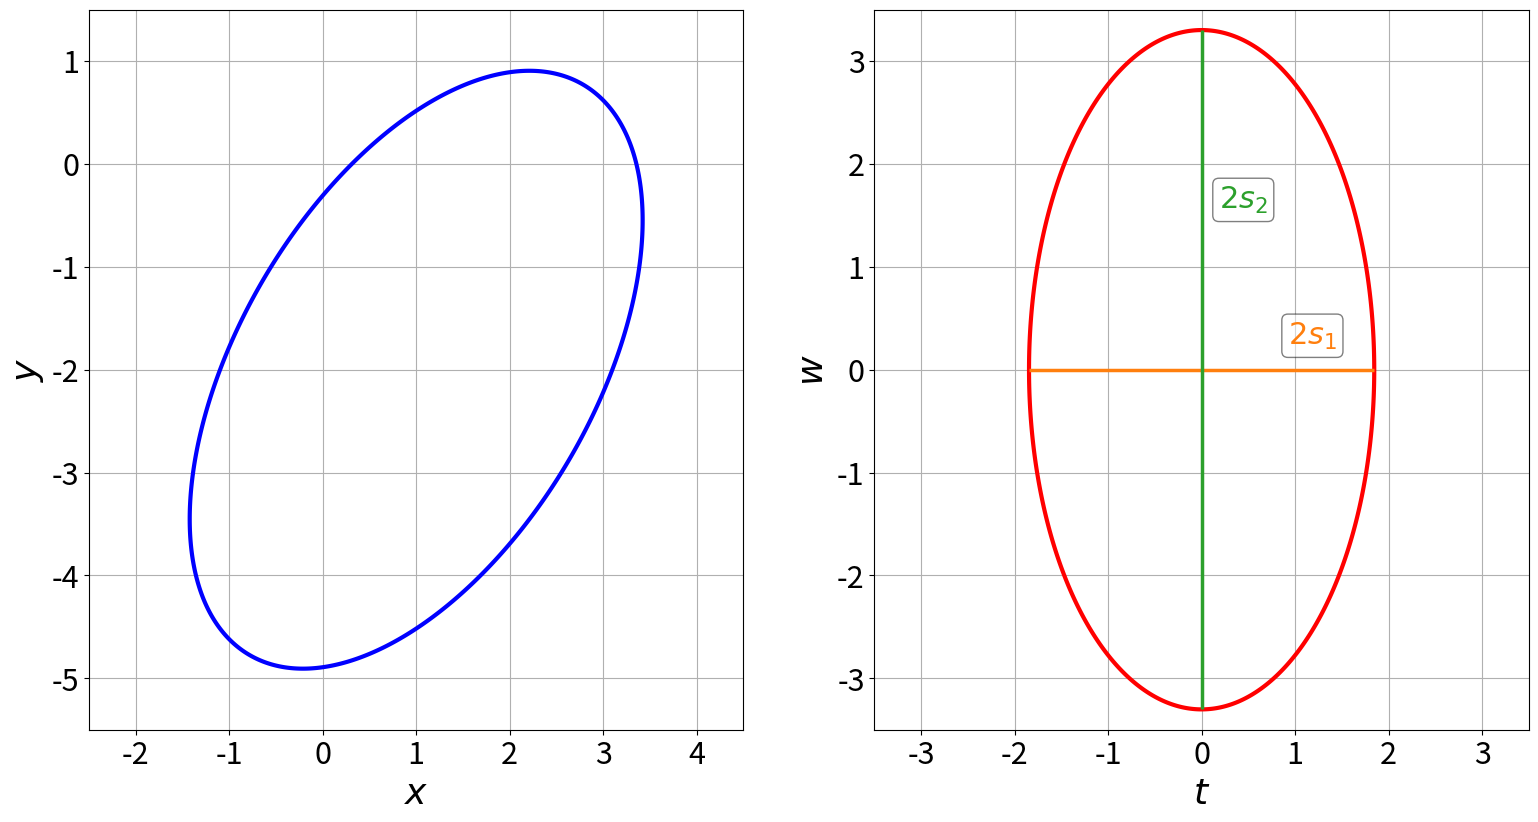

Write the Python code that produced this figure. (Note: this script raises an exception after producing the figure.)
import numpy as np
import matplotlib.pyplot as plt

import matplotlib.animation as animation

import time

#%%
def Simple_Plot(mu_x, mu_y, sigma_x, sigma_y, rho, k, frame=3):
    
    # Definindo pontos da elipse
    x_lim = [mu_x-frame, mu_x+frame]
    y_lim = [mu_y-frame, mu_y+frame]
    x = np.linspace(x_lim[0], x_lim[1], 1000)
    y = np.linspace(y_lim[0], y_lim[1], 1000)
    X,Y = np.meshgrid(x,y)
    
    # Plot
    fig, (ax, ax2) = plt.subplots(1, 2, figsize=(16,8))
    colors = ['#1f77b4', '#ff7f0e', '#2ca02c', '#d62728']
    # plt.tight_layout()
    fig.subplots_adjust(left=0.08, bottom=0.08, right=0.98, top=0.98)
    
    # Plot (x,y)
    ax.set_xlim(x_lim)
    ax.set_ylim(y_lim)
    ax.set_xlabel(r'$x$', fontsize=26)
    ax.set_ylabel(r'$y$', fontsize=26)
    ax.grid()
    ax.tick_params(axis='both', which='major', labelsize=22)
    
    # Cálculo dos autovalores e autovetores
    delta = np.sqrt((sigma_x**2-sigma_y**2)**2 + 4*(rho*sigma_x*sigma_y)**2)
    lambda_minus = ((sigma_x**2+sigma_y**2) - delta) / 2
    lambda_plus = ((sigma_x**2+sigma_y**2) + delta) / 2
    
    # Equação da elipse
    eqn = ((X-mu_x)/sigma_x)**2 + ((Y-mu_y)/sigma_y)**2 - 2*rho*((X-mu_x)/sigma_x)*((Y-mu_y)/sigma_y)
    A = -2* (1-rho**2)* np.log( 2*np.pi* k* sigma_x*sigma_y*np.sqrt(1-rho**2) )
    
    # Plot elipse
    ax.contour(X,Y,eqn,[A], cmap='winter', linewidths=3)
    
    # Plot (t,w)
    # Definindo pontos da elipse
    t_lim = [-frame, +frame]
    w_lim = [-frame, +frame]
    t = np.linspace(t_lim[0], t_lim[1], 1000)
    w = np.linspace(w_lim[0], w_lim[1], 1000)
    T,W = np.meshgrid(t,w)
    
    eqn2 = T**2/(A * sigma_x**2 * sigma_y**2 / lambda_plus) + W**2/(A * sigma_x**2 * sigma_y**2 / lambda_minus)
    
    s1 = np.sqrt(A * sigma_x**2 * sigma_y**2 / lambda_plus)
    s2 = np.sqrt(A * sigma_x**2 * sigma_y**2 / lambda_minus)
    
    ax2.set_xlim(t_lim)
    ax2.set_ylim(w_lim)
    ax2.set_xlabel(r'$t$', fontsize=26)
    ax2.set_ylabel(r'$w$', fontsize=26)
    ax2.grid()
    ax2.tick_params(axis='both', which='major', labelsize=22)
    
    ax2.contour(T, W, eqn2, [1], cmap='autumn', linewidths=3)
    ax2.hlines(y=0, xmin=-s1, xmax=s1, linewidth=2.5, color=colors[1])
    ax2.vlines(x=0, ymin=-s2, ymax=s2, linewidth=2.5, color=colors[2])
    ax2.text(0.5*s1, 0.1*s2, r'$2s_1$',
            size = 22, verticalalignment='center', horizontalalignment='left',
            color=colors[1], bbox={'facecolor': 'white', 'alpha': 0.5,
                                        'pad': 0.2, 'boxstyle': 'round'})
    ax2.text(0.1*s1, 0.5*s2, r'$2s_2$',
            size = 22, verticalalignment='center', horizontalalignment='left',
            color=colors[2], bbox={'facecolor': 'white', 'alpha': 0.5,
                                        'pad': 0.2, 'boxstyle': 'round'})

    plt.savefig('img/ellipse.png',
                    dpi=200, bbox_inches='tight')
    
#%%
def Plot_Animation(mu_x, mu_y, sigma_x_values, sigma_y_values, rho_values, k, label, frame=3):
    
    # Definindo pontos da elipse
    x_lim = [-frame, frame]
    y_lim = [-frame, frame]
    x = -np.linspace(x_lim[0], x_lim[1], 1000)
    y = np.linspace(y_lim[0], y_lim[1], 1000)
    X,Y = np.meshgrid(x,y)
    
    
    # Plot
    fig, ax = plt.subplots(figsize=(16,16))
    # plt.tight_layout()
    fig.subplots_adjust(left=0.08, bottom=0.08, right=0.98, top=0.98)
    colors = ['#1f77b4', '#ff7f0e', '#2ca02c', '#d62728']
    
    def animate(i):
        ax.clear()
        
        ax.set_xlim(x_lim)
        ax.set_ylim(y_lim)
        ax.set_xlabel(r'$x$', fontsize=26)
        ax.set_ylabel(r'$y$', fontsize=26)
        ax.grid()
        ax.tick_params(axis='both', which='major', labelsize=22)
        
        sigma_x = sigma_x_values[i]
        sigma_y = sigma_y_values[i]
        rho = rho_values[i]
        
        # Cálculo dos autovalores e autovetores
        delta = np.sqrt((sigma_x**2-sigma_y**2)**2 + 4*(rho*sigma_x*sigma_y)**2)
        lambda_minus = ((sigma_x**2+sigma_y**2) - delta) / 2
        lambda_plus = ((sigma_x**2+sigma_y**2) + delta) / 2
        
        eigenvector_minus = np.array([[(lambda_minus-sigma_y**2)/np.sqrt((lambda_minus-sigma_y**2)**2+(sigma_x*sigma_y*rho)**2)],
                                     [sigma_x*sigma_y*rho/np.sqrt((lambda_minus-sigma_y**2)**2+(sigma_x*sigma_y*rho)**2)]])
        eigenvector_plus = np.array([[(lambda_plus-sigma_y**2)/np.sqrt((lambda_plus-sigma_y**2)**2+(sigma_x*sigma_y*rho)**2)],
                                     [sigma_x*sigma_y*rho/np.sqrt((lambda_plus-sigma_y**2)**2+(sigma_x*sigma_y*rho)**2)]])

        # Equação da elipse
        eqn = ((X-mu_x)/sigma_x)**2 + ((Y-mu_y)/sigma_y)**2 - 2*rho*((X-mu_x)/sigma_x)*((Y-mu_y)/sigma_y)
        A = -2* (1-rho**2)* np.log( 2*np.pi* k* sigma_x*sigma_y*np.sqrt(1-rho**2) )
        
        # Plot elipse
        ax.contour(X,Y,eqn,[A], cmap='winter', linewidths=3)
    
        # Plot autovetores
        ax.text(0.2*eigenvector_minus[0,0], eigenvector_minus[1,0]/2, r'$ê_-$',
                 size = 26, verticalalignment='top', horizontalalignment='right',
                 color = colors[3], bbox={'facecolor': 'white', 'alpha': 0.8,
                                        'pad': 0.1, 'boxstyle': 'round'})
        ax.arrow(mu_x, mu_y, eigenvector_minus[0,0], eigenvector_minus[1,0], width = 0.05,
                  color = colors[3], ec = 'black')
        
        ax.text(1.1*eigenvector_plus[0,0], eigenvector_plus[1,0]/2, r'$ê_+$',
                 size = 26, verticalalignment='top', horizontalalignment='right',
                 color=colors[3], bbox={'facecolor': 'white', 'alpha': 0.8,
                                        'pad': 0.1, 'boxstyle': 'round'})
        ax.arrow(mu_x, mu_y, eigenvector_plus[0,0], eigenvector_plus[1,0], width = 0.05,
                 color = colors[3], ec = 'black')
        
        # Plot valores
        text = '\n'.join((
                # r'$\mu_x=%.2f$' % (mu_x, ),
                # r'$\mu_y=%.2f$' % (mu_x, ),
                r'$\sigma_x=%.2f$' % (sigma_x, ),
                r'$\sigma_y=%.2f$' % (sigma_y, ),
                r'$\rho=%.2f$' % (rho, ),))
        ax.text(-0.9*frame, 0.9*frame, text,
                 size = 28, verticalalignment='top', horizontalalignment='left',
                 color='#3971cc', bbox={'facecolor': 'white', 'alpha': 0.8,
                                        'pad': 0.5, 'boxstyle': 'round'})
        
    # [redacted]
    
    Writer = animation.writers['ffmpeg']
    writer = Writer(fps=int(np.size(rho_values)/15), metadata=dict(artist='Me'))
    ani = animation.FuncAnimation(fig, animate, frames=np.size(rho_values),
                                             repeat=True)
    ani.save(label+'_'+str(np.size(rho_values))+'.mp4', writer=writer)
    # plt.show(ani) 
    
#%% Implementação da normal multivariada
def Multivariate_Normal(p, x, sigma, mu):
    x = x - mu
    exp = np.matmul(x.T, np.linalg.inv(sigma))
    exp = np.matmul(exp, x)
    return 1/((2*np.pi)**(p/2) * (np.sqrt(np.linalg.det(sigma)))) * np.exp(-0.5*exp)[0,0]

#%% Função para controlar caso usuário rode sem olhar o código
def yes_or_no(question): #Straight from https://stackoverflow.com/questions/47735267/while-loop-with-yes-no-input-python
    reply = str(input(question+' (y/n): ')).lower().strip()
    if reply[0] == 'y':
        return 1
    elif reply[0] == 'n':
        return 0
    else:
        return yes_or_no("Please Enter")

#%% 1. Cálculo dos autovalores e autovetores

p = 2 # Bivariada

mu_x = 1
mu_y = -2
sigma_x = 1.25
sigma_y = 1.5
rho = 0.5
 
k = 0.015


Simple_Plot(mu_x, mu_y, sigma_x, sigma_y, rho, k, frame=3.5)


#%% Variando rho
if yes_or_no(r'\n Variar $\rho$ ?'):
    
    rho_values = np.linspace(0.01, 0.99, num=100)
    sigma_x_values = np.ones(np.size(rho_values)) * 1.5
    sigma_y_values = np.ones(np.size(rho_values)) * 1.25
    
    start = time.time()
    
    Plot_Animation(mu_x, mu_y, sigma_x_values, sigma_y_values, rho_values, k, 'Rho', frame=4.5)
    
    end =  time.time() 
    
    print(end-start)

#%% Variando sigma_x
if yes_or_no(r'\n Variar $\sigma_x$ ?'):

    sigma_x_values = np.linspace(0.5, 5, num=100)
    rho_values = np.ones(np.size(sigma_x_values))*0.5
    sigma_y_values = np.ones(np.size(sigma_x_values))* 1
    
    start = time.time()
    
    Plot_Animation(mu_x, mu_y, sigma_x_values, sigma_y_values, rho_values, k, 'Sigma_x', frame=8)
    
    end =  time.time()
    
    print(end-start)

#%% Variando sigma_y

if yes_or_no(r'\n Variar $\sigma_y$ ?'):
    
    sigma_y_values = np.linspace(0.5, 5, num=100)
    rho_values = np.ones(np.size(sigma_y_values))*0.5
    sigma_x_values = np.ones(np.size(sigma_y_values))* 1
    
    start = time.time()
    
    Plot_Animation(mu_x, mu_y, sigma_x_values, sigma_y_values, rho_values, k, 'Sigma_y', frame=8)

    end =  time.time()

    print(end-start)